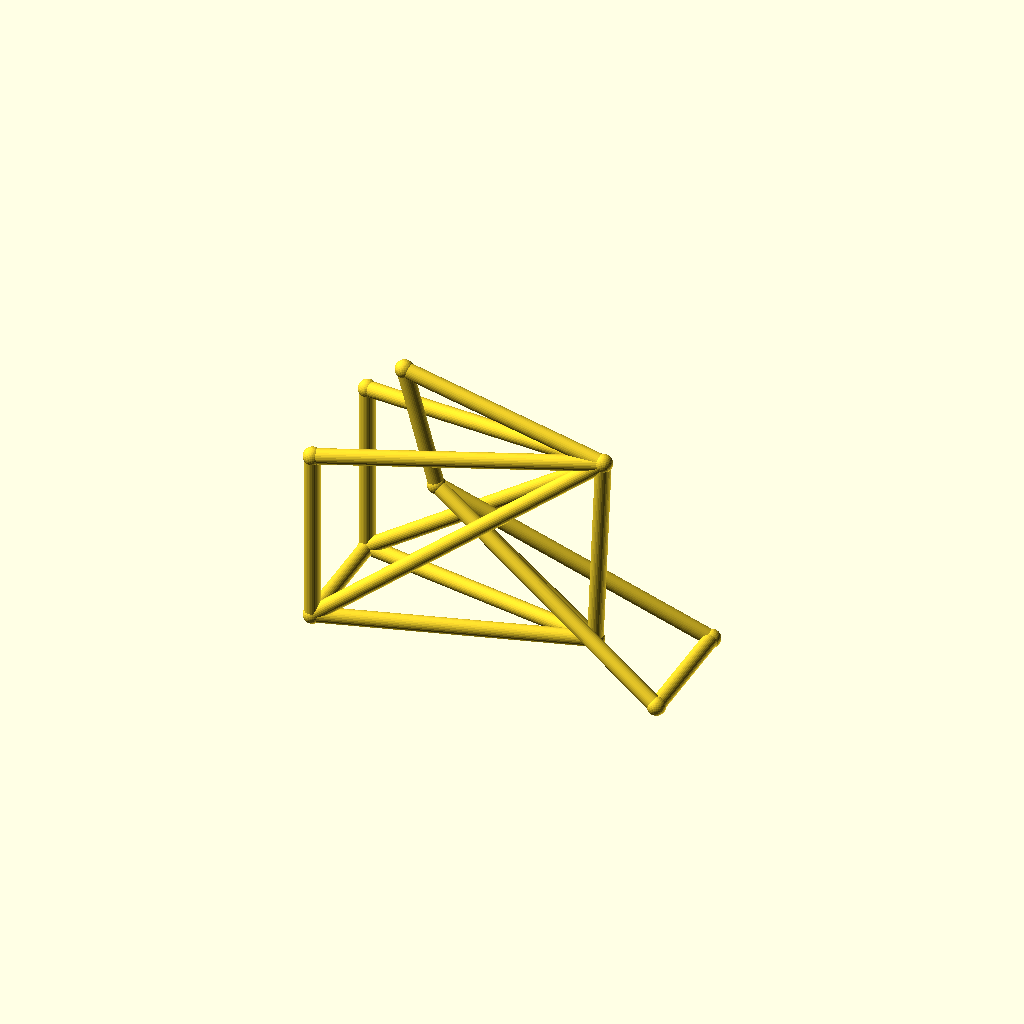
Cell 1: rendered with the file's own defaults.
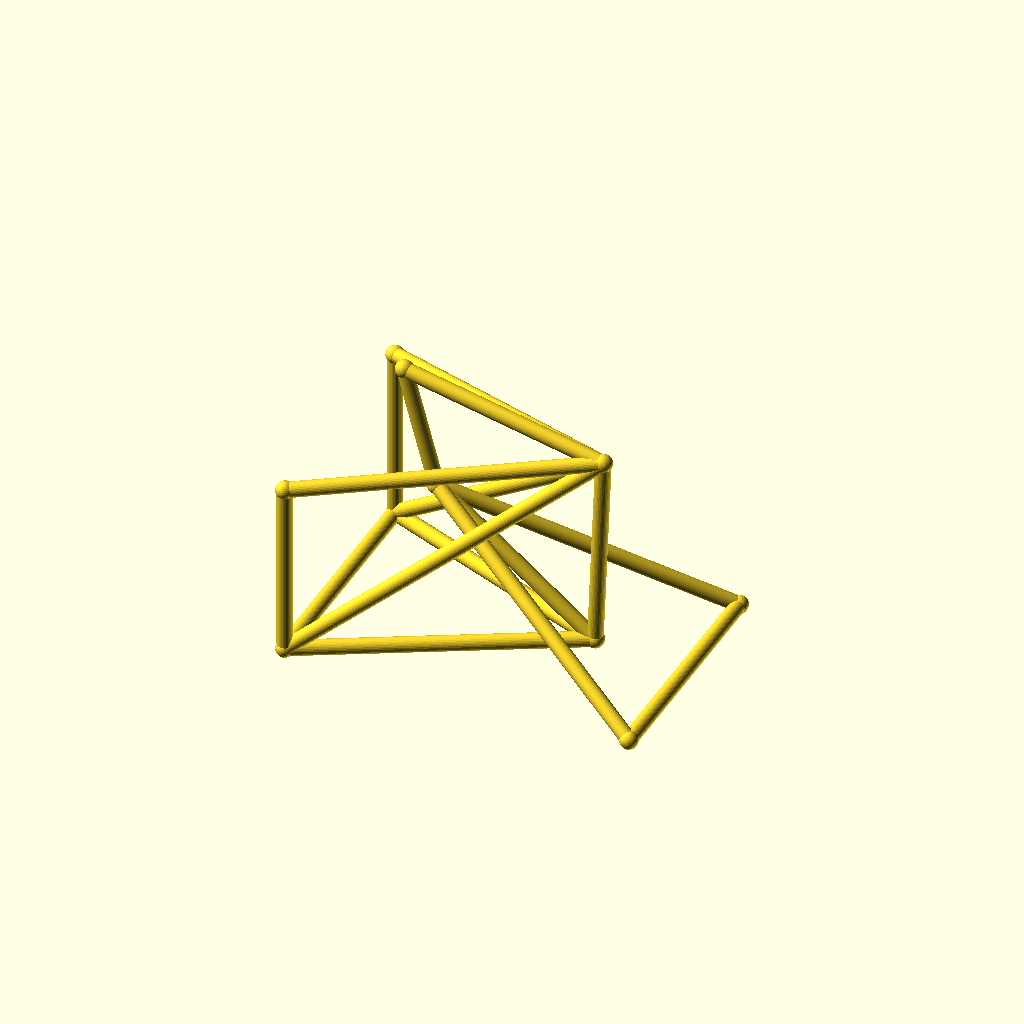
Cell 2: the same model with track = 88.
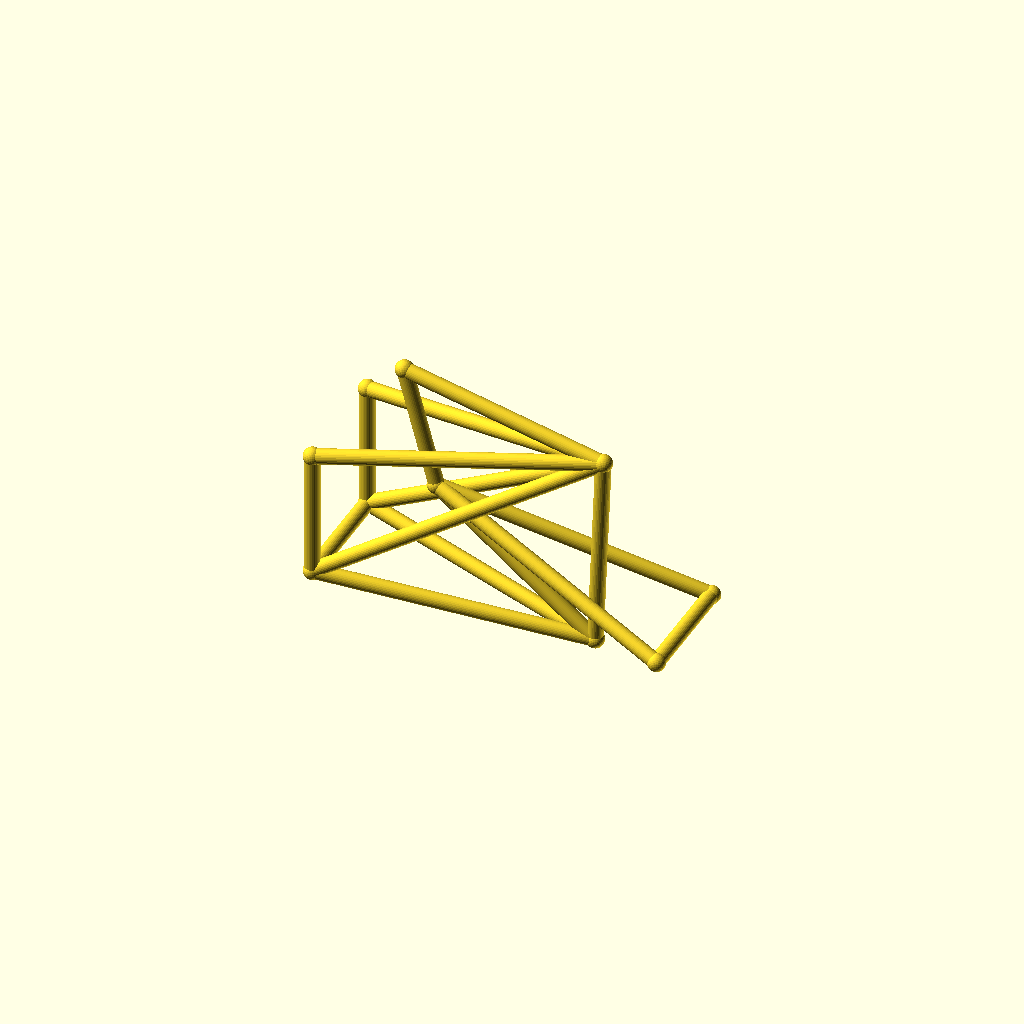
Cell 3: the same model with hub_z = 36.
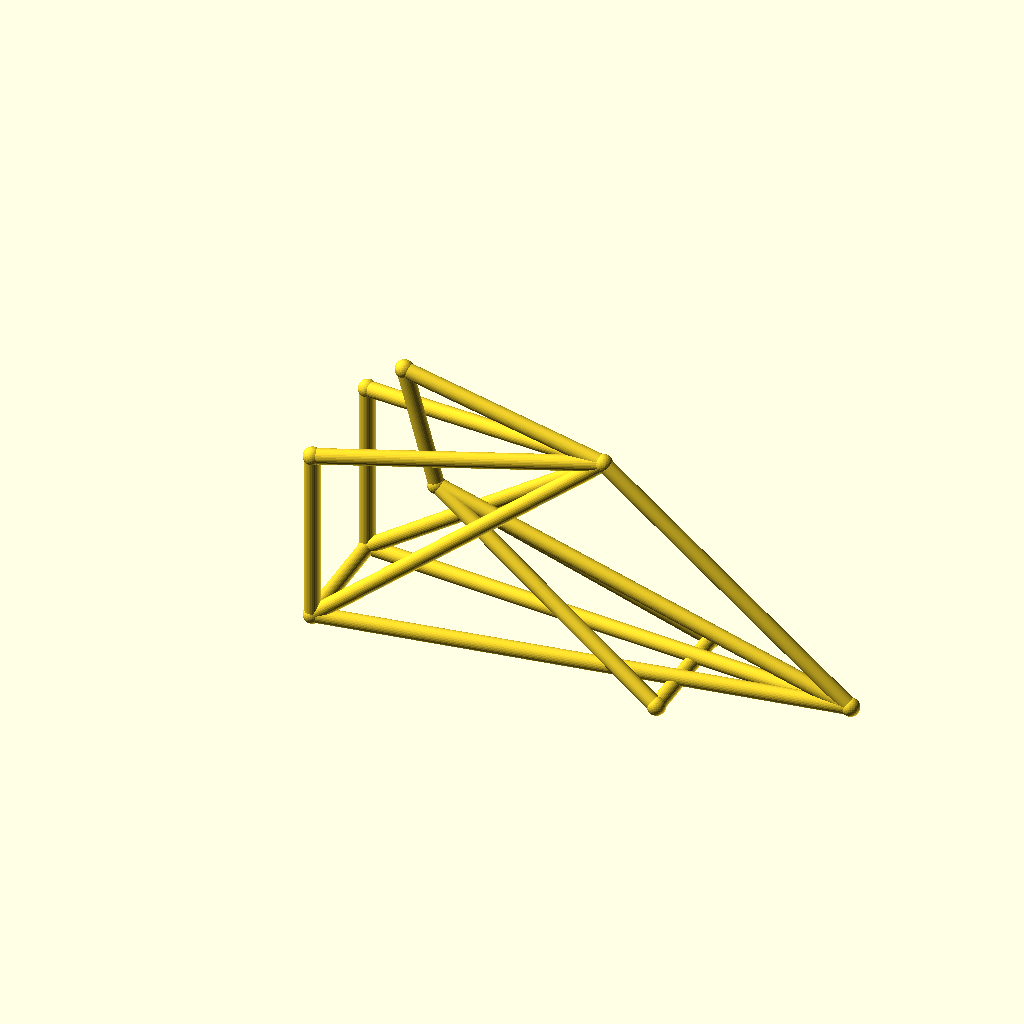
Cell 4 — bb_x set to 190, the other parameters unchanged.
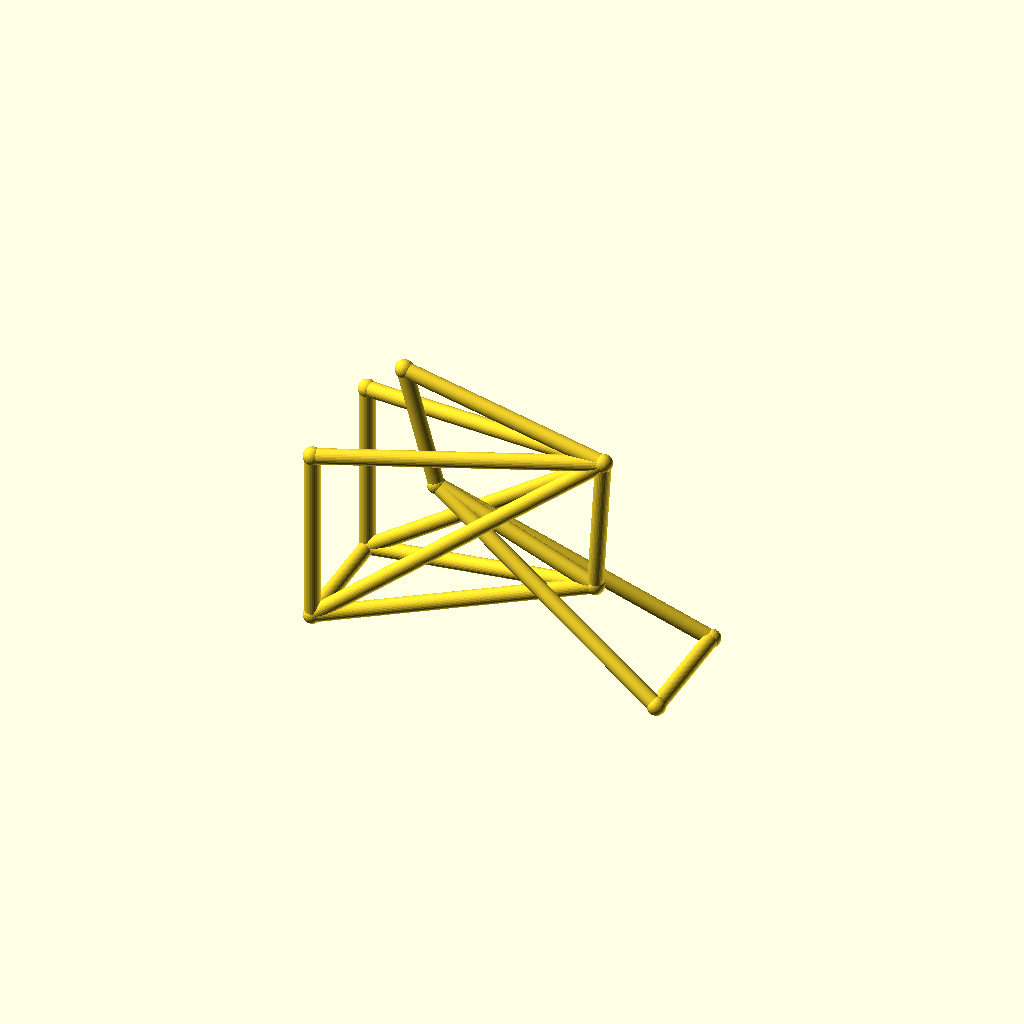
Cell 5 — bb_z set to 44, the other parameters unchanged.
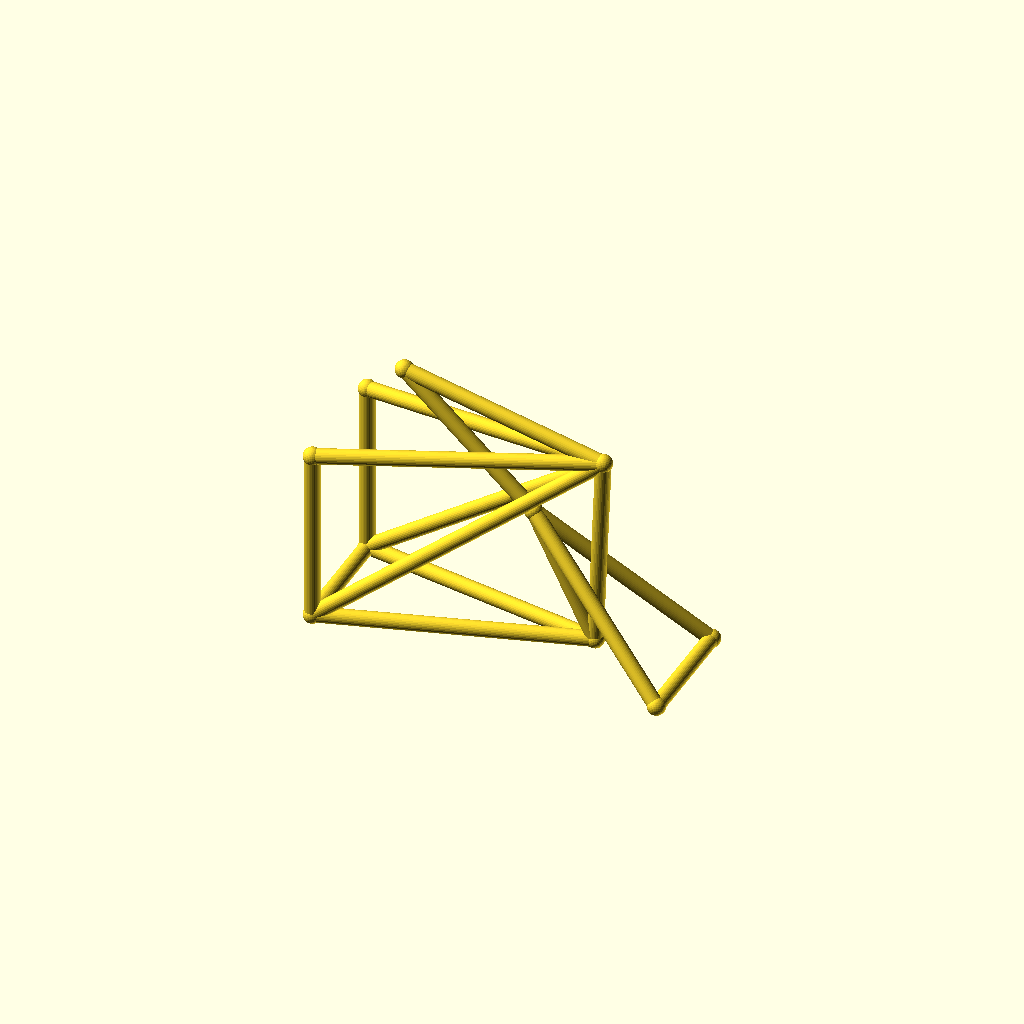
Cell 6: ht_bot_x = 72 (everything else at default).
All cells are drawn from one camera (rotation 55°, 0°, 25°, orthographic, colour scheme Cornfield), so only the parameter changes between them.
The OpenSCAD source (optional_data/data/wire3/bikeframe/scene_0210.scad):
$fn = 32;

// ----------------------------------------------------------------------
// Bicycle frame: diamond frame, wheelbase 128 mm, with rack
// ----------------------------------------------------------------------

// --- parameters (mm) ---
track = 44;               // distance between the rear dropouts
hub_z = 18;               // wheel hub height
bb_x = 95;                // bottom bracket X
bb_z = 22;                // bottom bracket height
ht_bot_x = 36;            // head tube bottom X
ht_bot_z = 68;            // head tube bottom height
ht_top_x = 24;            // head tube top X
ht_top_z = 112;           // head tube top height
st_x = 98;                // seat cluster X
st_z = 95;                // seat cluster height
fh_x = 128;               // front hub X (wheelbase)
tube_r = 2.8;             // frame tube radius
joint_r = 3.3;            // joint ball radius
rack_z = 83;              // luggage rack height

bbox_x = fh_x + 2 * joint_r;  // overall X, joints included
bbox_y = track + 2 * joint_r;  // overall Y, joints included
bbox_z = 112 - hub_z + 2 * joint_r;  // overall Z, joints included
tube_d = 2 * tube_r;  // frame tube diameter
wheelbase = fh_x;  // rear axle to front hub
nodes = [[bb_x, 0, bb_z], [ht_bot_x, 0, ht_bot_z], [ht_top_x, 0, ht_top_z], [st_x, 0, st_z], [0, track / 2, hub_z], [0, -track / 2, hub_z], [fh_x, track / 2, hub_z], [fh_x, -track / 2, hub_z], [0, track / 2, rack_z], [0, -track / 2, rack_z]];

module member(a, b, r) {
  /* round stock from joint a to joint b, ends buried in the joint balls */
  d = b - a;
  length = norm(d);
  translate(a) rotate([0, acos(d[2] / length), atan2(d[1], d[0])])
    cylinder(h = length, r = r);
}

module joint(p, r) {
  /* ball at the joint centre, fatter than every member meeting there */
  translate(p) sphere(r = r);
}

/* members - each call is one graph edge */
member(nodes[1], nodes[2], tube_r);
member(nodes[1], nodes[0], tube_r);
member(nodes[2], nodes[3], tube_r);
member(nodes[3], nodes[0], tube_r);
member(nodes[0], nodes[4], tube_r);
member(nodes[0], nodes[5], tube_r);
member(nodes[3], nodes[4], tube_r);
member(nodes[3], nodes[5], tube_r);
member(nodes[1], nodes[6], tube_r);
member(nodes[1], nodes[7], tube_r);
member(nodes[6], nodes[7], tube_r);
member(nodes[4], nodes[5], tube_r);
member(nodes[3], nodes[8], tube_r);
member(nodes[3], nodes[9], tube_r);
member(nodes[8], nodes[4], tube_r);
member(nodes[9], nodes[5], tube_r);

/* joint balls */
for (p = nodes) joint(p, joint_r);
Parameter table extracted from the source (name, type, default, range or options):
track: number, default 44
hub_z: number, default 18
bb_x: number, default 95
bb_z: number, default 22
ht_bot_x: number, default 36
ht_bot_z: number, default 68
ht_top_x: number, default 24
ht_top_z: number, default 112
st_x: number, default 98
st_z: number, default 95
fh_x: number, default 128
tube_r: number, default 2.8
joint_r: number, default 3.3
rack_z: number, default 83
